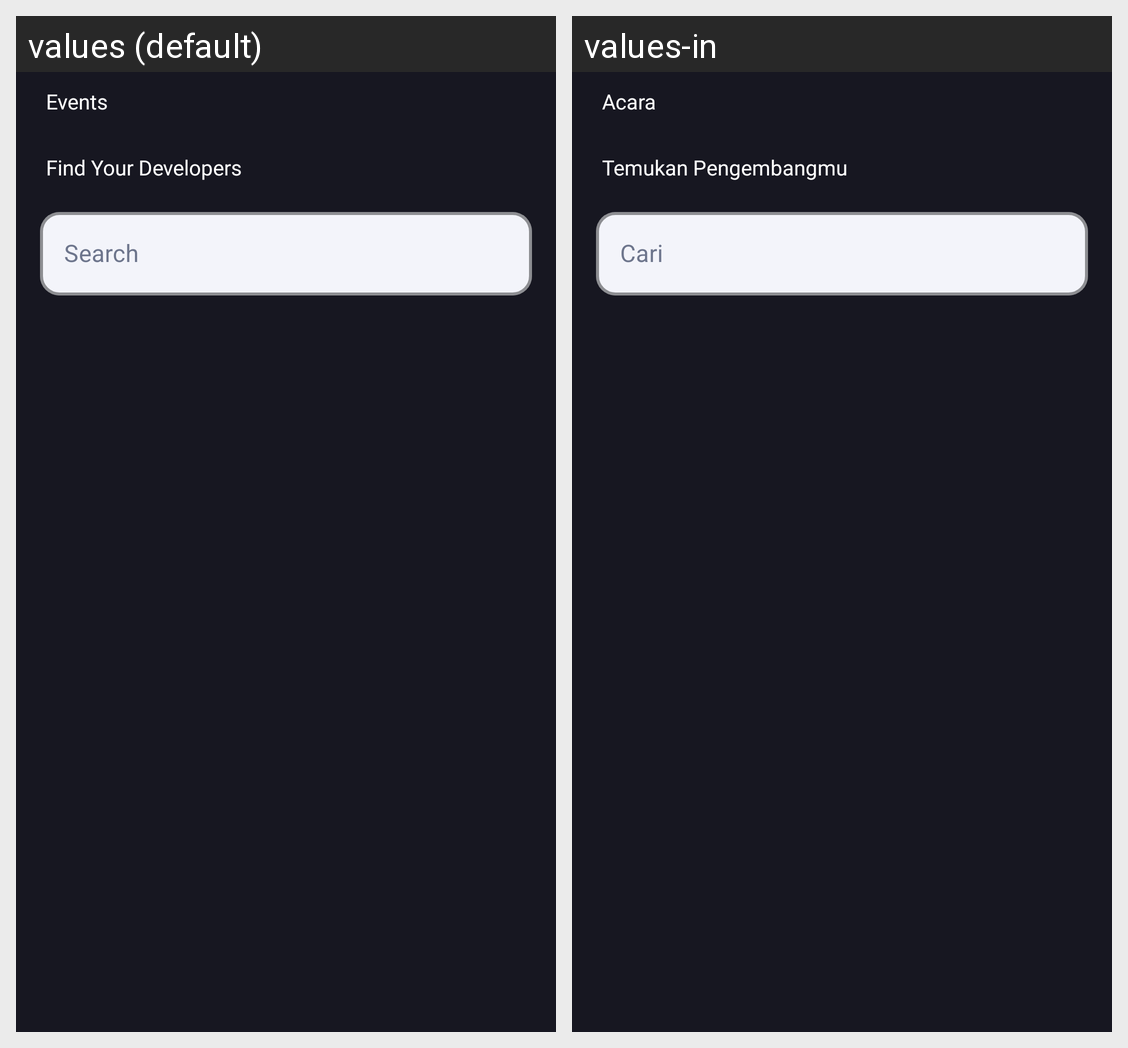

Locale-by-locale string values for the Android screen shown in this grid:
Android screen res/layout/activity_main.xml rendered under 2 locales, left to right: values (default), values-in. Device: Nexus 5 (rendered at 1080×1920; each locale shown at half size, 540×960, under a caption strip naming it); theme Theme.GithubApp.
Strings drawn on this screen, with the default value and each locale's value (text and hints the layout hard-codes, and strings that could not be matched under every locale, appear in the picture but are not listed):

events
  values: Events
  values-in: Acara

trending_developers
  values: Find Your Developers
  values-in: Temukan Pengembangmu
